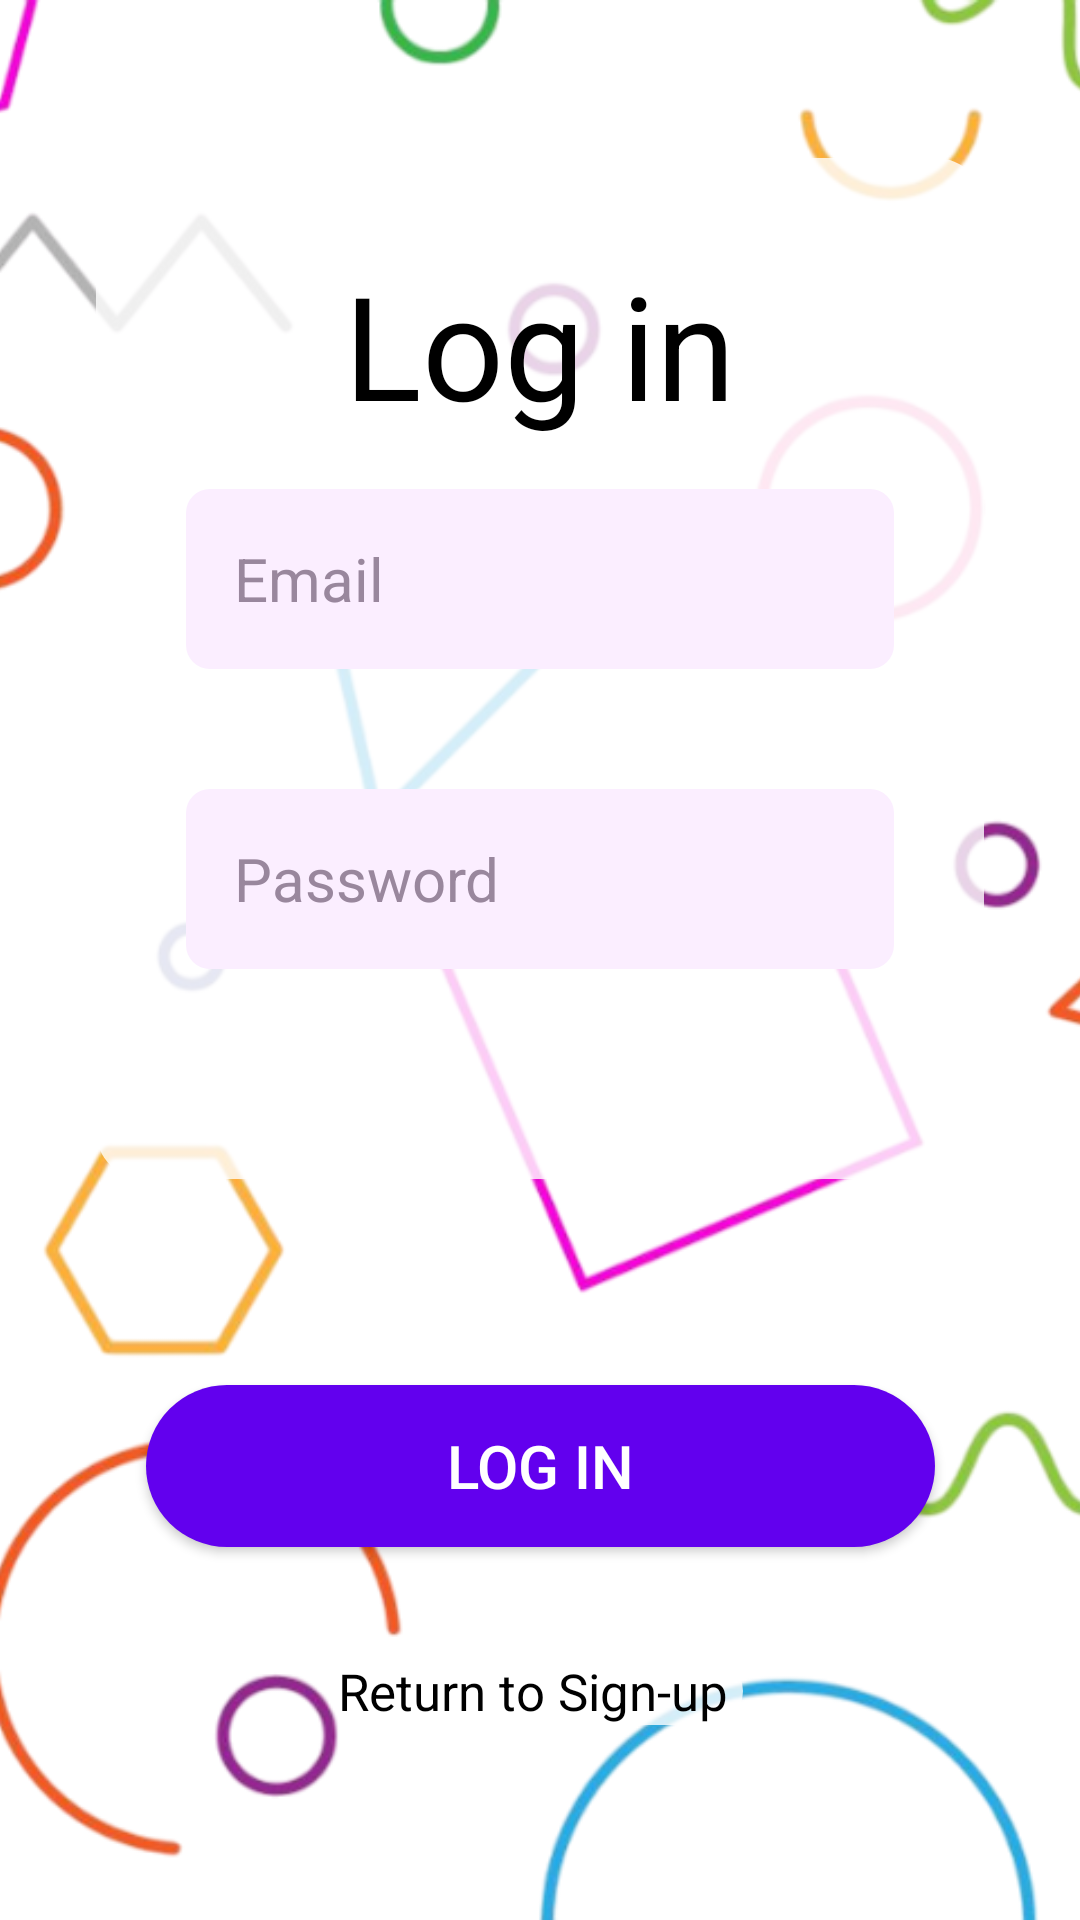

Reconstruct the res/layout file that produces this screen, plus the resources it refers to.
<!-- AndroidManifest.xml: application theme Theme.PrMP_Labs -->
<!-- res/layout/activity_login.xml -->
<?xml version="1.0" encoding="utf-8"?>
<androidx.constraintlayout.widget.ConstraintLayout
    xmlns:android="http://schemas.android.com/apk/res/android"
    xmlns:app="http://schemas.android.com/apk/res-auto"
    xmlns:tools="http://schemas.android.com/tools"
    android:layout_width="match_parent"
    android:layout_height="match_parent"
    android:background="@color/white"
    tools:context=".LoginActivity">

    
    <ImageView
        android:layout_width="match_parent"
        android:layout_height="match_parent"
        android:scaleType="centerCrop"
        android:src="@drawable/bubbles"
        app:layout_constraintTop_toTopOf="parent"
        app:layout_constraintBottom_toBottomOf="parent"
        app:layout_constraintStart_toStartOf="parent"
        app:layout_constraintEnd_toEndOf="parent" />


    
    <LinearLayout
        android:id="@+id/linearLayout"
        android:layout_width="0dp"
        android:layout_height="wrap_content"
        android:background="@drawable/transparent_background"
        android:orientation="vertical"
        android:padding="30dp"
        android:gravity="top"
        app:layout_constraintTop_toTopOf="parent"
        app:layout_constraintBottom_toTopOf="@id/loginButton"
        app:layout_constraintStart_toStartOf="parent"
        app:layout_constraintEnd_toEndOf="parent"
        android:layout_margin="32dp">

        <TextView
            android:layout_width="wrap_content"
            android:layout_height="wrap_content"
            android:text="Log in"
            android:textSize="48sp"
            android:textColor="@android:color/black"
            android:layout_gravity="center_horizontal"
            android:layout_marginBottom="16dp"/>

        <EditText
            android:id="@+id/emailEditText"
            android:layout_width="match_parent"
            android:layout_height="60dp"
            android:hint="Email"
            android:textSize="20sp"
            android:textColorHint="#99879D"
            android:background="@drawable/edittext_background"
            android:padding="16dp"
            android:textColor="@color/black"
            android:inputType="textEmailAddress"
            android:layout_marginBottom="40dp"/>

        <EditText
            android:id="@+id/passwordEditText"
            android:layout_width="match_parent"
            android:layout_height="60dp"
            android:hint="Password"
            android:textSize="20sp"
            android:textColorHint="#99879D"
            android:background="@drawable/edittext_background"
            android:textColor="@color/black"
            android:padding="16dp"
            android:inputType="textPassword"
            android:layout_marginBottom="40dp"
            />

    </LinearLayout>

    
    <Button
        android:id="@+id/loginButton"
        android:layout_width="263dp"
        android:layout_height="54dp"
        android:background="@drawable/button_background"
        android:text="Log in"
        android:textSize="20sp"
        android:textColor="#FFF"
        app:layout_constraintTop_toBottomOf="@id/linearLayout"
        app:layout_constraintStart_toStartOf="parent"
        app:layout_constraintEnd_toEndOf="parent"
        app:layout_constraintBottom_toTopOf="@id/bottomTextLayout"
        android:layout_margin="16dp" />

    
    <LinearLayout
        android:id="@+id/bottomTextLayout"
        android:layout_width="wrap_content"
        android:layout_height="wrap_content"
        android:background="@drawable/transparent_background"
        android:orientation="horizontal"
        android:layout_marginBottom="65dp"
        android:gravity="center_horizontal"
        app:layout_constraintBottom_toBottomOf="parent"
        app:layout_constraintStart_toStartOf="parent"
        app:layout_constraintEnd_toEndOf="parent">

        <TextView
            android:id="@+id/returntext"
            android:layout_width="wrap_content"
            android:layout_height="wrap_content"
            android:layout_marginEnd="5dp"
            android:text="Return to Sign-up"
            android:textSize="17sp"
            android:textColor="@color/black" />
    </LinearLayout>

</androidx.constraintlayout.widget.ConstraintLayout>
<!-- resources referenced by this layout -->
<resources>
  <color name="black">#FF000000</color>
  <color name="white">#FFFFFFFF</color>
  <!-- drawable bubbles: png bitmap (drawable, 336179 bytes) -->
  <!-- drawable button_background (drawable) -->
  <selector xmlns:android="http://schemas.android.com/apk/res/android">
      <item android:state_pressed="true">
          <shape>
              <solid android:color="@color/button_darkpurple"/>
              <corners android:radius="100dp"/>
          </shape>
      </item>
      <item>
          <shape>
              <solid android:color="@color/button_purple"/>
              <corners android:radius="100dp"/>
          </shape>
      </item>
  </selector>
  <!-- drawable edittext_background (drawable) -->
  <?xml version="1.0" encoding="utf-8"?>
      <shape xmlns:android="http://schemas.android.com/apk/res/android">
          <solid android:color="@color/edittext_bg"/>
          <corners android:radius="8dp"/>
      </shape>
  <!-- drawable transparent_background (drawable) -->
  <?xml version="1.0" encoding="utf-8"?>
  <shape xmlns:android="http://schemas.android.com/apk/res/android">
      <solid android:color="#CBFFFFFF" />
      <corners android:radius="16dp" />
  </shape>
  <style name="Theme.PrMP_Labs" parent="Theme.AppCompat.Light.NoActionBar">
          <item name="colorPrimary">@color/button_tian</item>
          <item name="colorPrimaryDark">@color/button_darktian</item>
      </style>
  <color name="button_darkpurple">#3700B3</color>
  <color name="button_purple">#6200EE</color>
  <color name="edittext_bg">#FBEEFF</color>
  <color name="button_tian"> #71BCC3</color>
  <color name="button_darktian">#9DBDC4</color>
</resources>
